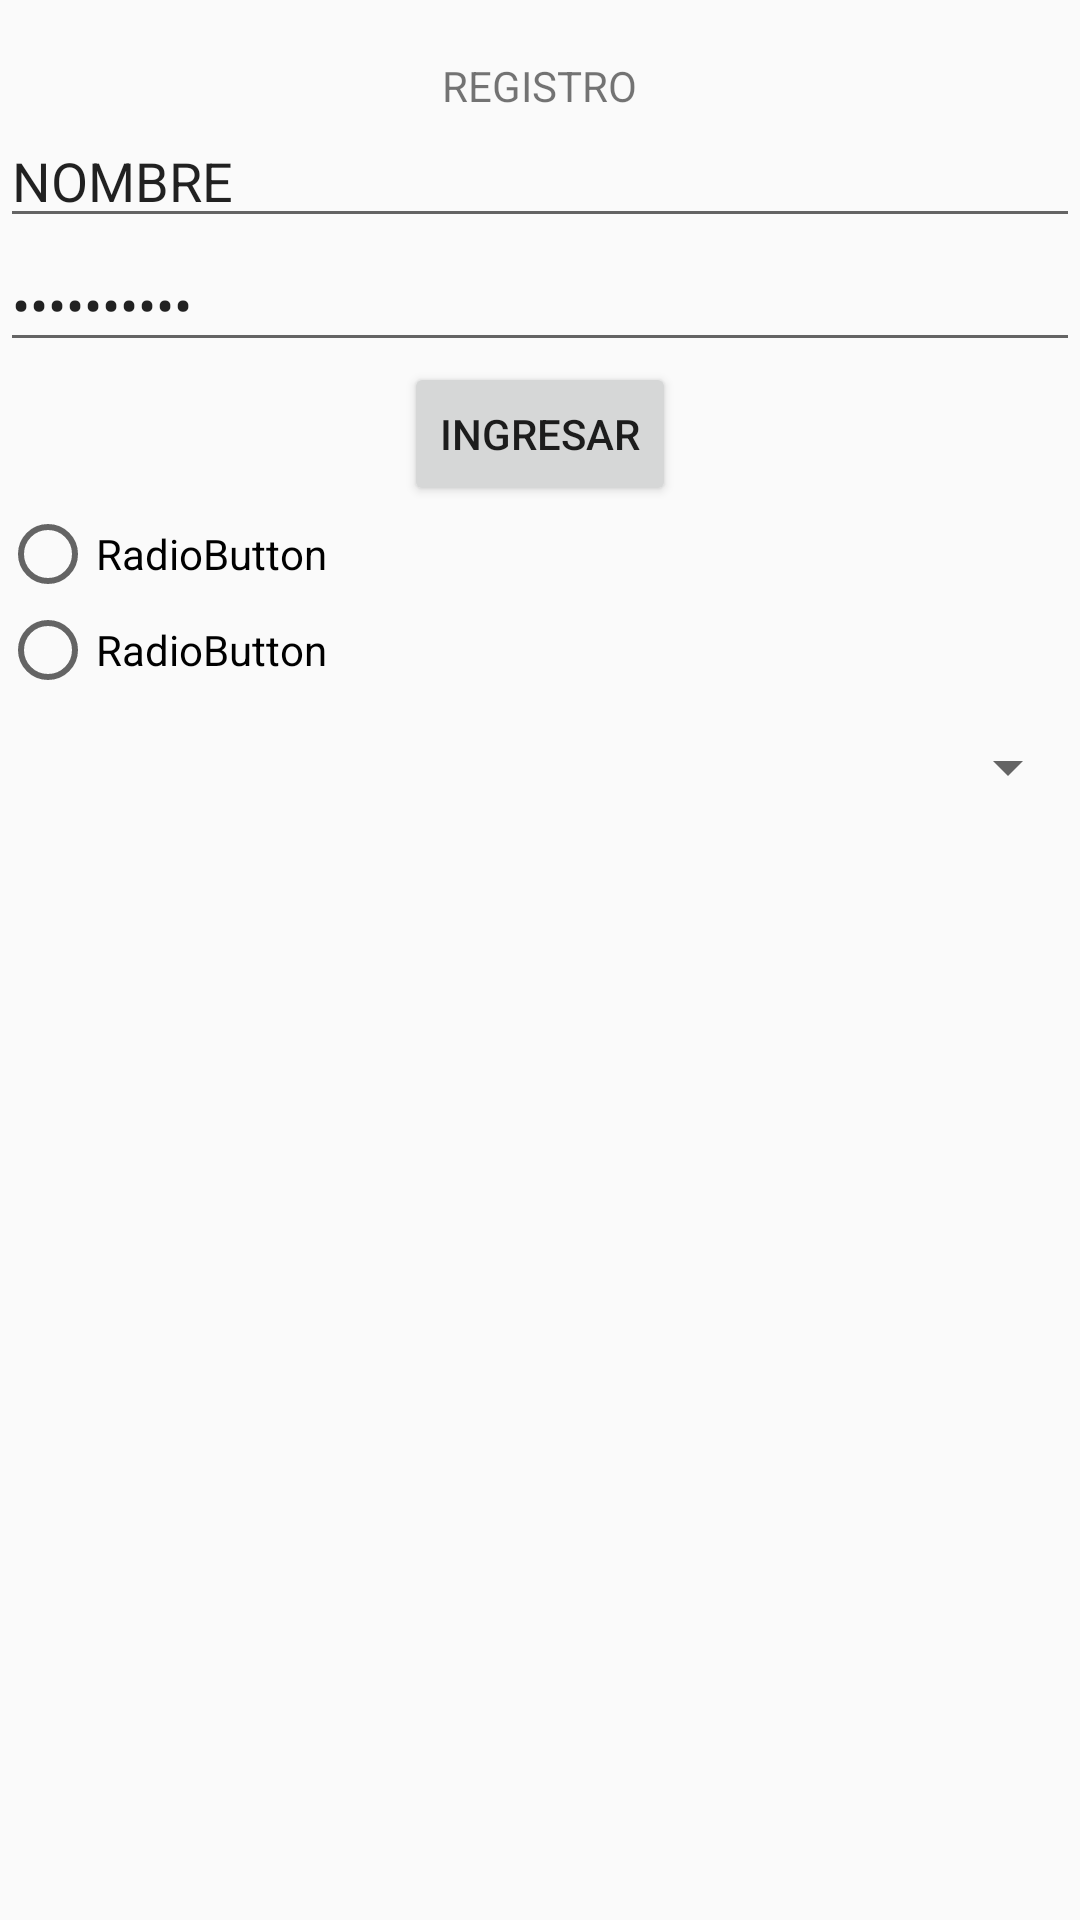

Layout XML and referenced resources for this Android screen:
<!-- AndroidManifest.xml: application theme Theme.AppCompat.Light.DarkActionBar -->
<!-- res/layout/linear.xml -->
<?xml version="1.0" encoding="utf-8"?>
<LinearLayout xmlns:android="http://schemas.android.com/apk/res/android"
  android:layout_width="match_parent"
  android:layout_height="wrap_content"
  android:orientation="vertical">


  <TextView
    android:id="@+id/MENSAJE"
    android:layout_width="match_parent"
    android:layout_height="wrap_content"
    android:text="" />

  <TextView
    android:id="@+id/TITULO"
    android:layout_width="wrap_content"
    android:layout_height="wrap_content"
    android:layout_gravity="center_horizontal"
    android:text="REGISTRO" />

  <EditText
    android:id="@+id/NOMBRE"
    android:layout_width="match_parent"
    android:layout_height="wrap_content"
    android:ems="10"
    android:inputType="text"
    android:text="NOMBRE" />

  <EditText
    android:id="@+id/BUSQUEDA"
    android:layout_width="match_parent"
    android:layout_height="wrap_content"
    android:ems="10"
    android:inputType="textPassword"
    android:text="CONTRASEÑA" />

  <Button
    android:id="@+id/BUSCAR"
    android:layout_width="wrap_content"
    android:layout_height="wrap_content"
    android:layout_gravity="center_horizontal"
    android:text="ingresar" />

  <RadioGroup
    android:id="@+id/SELECCION"
    android:layout_width="match_parent"
    android:layout_height="75dp">

    <RadioButton
      android:id="@+id/SAUNA"
      android:layout_width="match_parent"
      android:layout_height="wrap_content"
      android:text="RadioButton" />

    <RadioButton
      android:id="@+id/PISCINA"
      android:layout_width="match_parent"
      android:layout_height="wrap_content"
      android:text="RadioButton" />
  </RadioGroup>

  <Spinner
    android:id="@+id/DIPONIBLE"
    android:layout_width="match_parent"
    android:layout_height="wrap_content" />

</LinearLayout>
<!-- resources referenced by this layout -->
<resources>

</resources>
